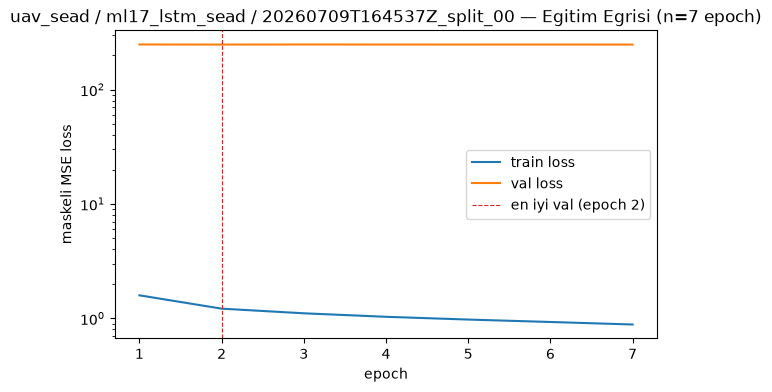

The data file committed next to this chart (first rows):
epoch, train_loss, val_loss
1, 1.588, 247.9
2, 1.214, 247.6
3, 1.106, 247.9
4, 1.03, 247.8
5, 0.9746, 247.6
6, 0.9283, 247.6
7, 0.8824, 247.6
